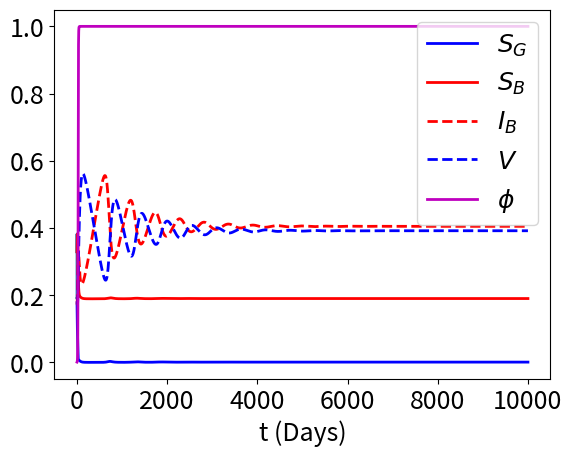

Recreate this plot in Python.
import numpy as np
import matplotlib.pyplot as plt
from scipy.integrate import odeint
import matplotlib as mpl

# dpi changes resolution of figures
mpl.rcParams['figure.dpi'] = 200
mpl.rcParams['savefig.dpi'] = 200

# fontsize is 18
mpl.rcParams['font.size'] = 18

# linewidth is 2
mpl.rcParams['lines.linewidth'] = 2.0

# sample dictionaries to start at!
# initial parameter definition!
par_dict_def = {'recovery': 0.07, 'belief': 1.0,
            'risk': 0.10, 'protection': 0.90,
            'education': 0.33, 'misinformation': 0.10,
            'infection_good': 0.048, 'infection_bad': 0.37,
            'ace': 0}

# x1 ~ sg, x2 ~ sb, x3 ~ ib, x4 ~ v, x5 ~ phi
ics_dict_def = {'x1': 0.30, 'x2': 0.55,
            'x3': 0.01, 'x4': 0.0,
            'x5': 0.50}


tend = 10_000
# generate a function for the system
def gen_sys(par_dict = par_dict_def, ics_dict = ics_dict_def, tf = tend):
    """
    function to generate a system used for integration
    :param par_dict: dictionary for parameters
    :param ics_dict: dicitonary for initial conditions
    :param tf: final time
    :return: the solution
    """

    # unpack the dictionaries
    recovery = par_dict['recovery']
    belief = par_dict['belief']
    infection_good = par_dict['infection_good']
    infection_bad = par_dict['infection_bad']
    misinformation = par_dict['misinformation']
    education = par_dict['education']
    risk = par_dict['risk']
    protection = par_dict['protection']
    ace = par_dict['ace']

    # determine initial conditions
    x0 = np.array([ics_dict['x1'], ics_dict['x2'], ics_dict['x3'], ics_dict['x4'], ics_dict['x5']])

    # generate a time sequence!
    t = np.linspace(0, tf, tf + 1)

    # generate a function for the system
    def sys(X, t = 0):
        """
        function for determining the ode rhs
        :param X: array
        :param t: time real number
        :return: Y integrated solution
        """
        Y = np.zeros(len(X)) # create empty bin!

        Y[0] = recovery * (1 - X[0] - X[1] - X[2] - X[3]) - X[0] * (X[4] + (infection_good + misinformation) * X[2] + misinformation * X[1])
        Y[1] = misinformation * X[0] * (X[1] + X[2]) - X[2] * (infection_bad * X[1] - recovery)
        Y[2] = X[2] * (infection_bad * X[1] - recovery - education * (X[0] + (1 - X[0] - X[1] - X[2] - X[3])) + (1 - protection) * infection_good * X[3])
        Y[3] = X[4] * X[0] - (1 - protection) * infection_good * X[3] * X[2]
        Y[4] = belief * X[4] * (1 - X[4]) * (ace * (1 - X[1] - X[2] - X[3]) + X[2] + (1 - X[0] - X[1] - X[2] - X[3]) - risk * X[3])

        return Y

    # integrate the solution
    z, infodict = odeint(sys, x0, t, full_output = True)

    return z, t






def example():
    """
    function to test
    :return:
    """
    eq1_h1_ss_dict = {'x1': 0.1652553343953094,
                      'x2': 0.4608116686366218,
                      'x3': 0.09068387295130048,
                      'x4': 0.14189412748039304,
                      'x5': 0.0003737491655869812}

    eq1_h1_par_dict = par_dict_def
    eq1_h1_par_dict['risk'] = 1.635295791362042

    eq1_bp1_par_dict = par_dict_def
    eq1_bp1_par_dict['risk'] = 0.34021985318961456

    eq1_bp1_ss_dict = {'x1': 0.00057159125563,
                       'x2': 0.189492234608487,
                       'x3': 0.197046892184315,
                       'x4': 0.6043308284126,
                       'x5': 1.0}

    eq1_dh2_ss_dict = {
    'x1': 0.17776272966154416,
    'x2': 0.3292021937121564,
    'x3': 0.1719729462024596,
    'x4': 0.17081347653498602,
    'x5': 0.0007932001548364984
    }

    eq1_dh2_par_dict = par_dict_def
    eq1_dh2_par_dict['risk'] = 1.8863944849535226
    eq1_dh2_par_dict['education'] = 0.16043564034659807

    eq_ss_eps_dict = {}

    ss_dict_gh = {'x1':  0.3715711793910016,
                  'x2':  0.5267668444942307,
                  'x3':  0.004021761741446761,
                  'x4':  0.0894146579431335,
                  'x5':  4.645412394314906e-06}

    par_dict_gh = par_dict_def
    par_dict_gh['risk'] = 0.13697215259072273
    par_dict_gh['misinformation'] = 0.0025469952913920665

    ss_dict_dh = {'x1': 0.04590829474163592,
               'x2': 0.2937449920912099,
               'x3': 0.12666881948434064,
               'x4': 0.4557281813211489,
               'x5': 0.006035672748913323}
    par_dict_dh = par_dict_def
    par_dict_dh['risk'] = 0.44899249208773284
    par_dict_dh['misinformation'] = 0.2538934237606571

    ss_dict = eq1_dh2_ss_dict
    par_dict = eq1_dh2_par_dict

    eps0 = 0.00001
    for k, v in ss_dict.items():
        print(k, v)
        sgn = np.sign(np.random.rand(1) - 1 / 2)[0]
        ss_dict[k] = np.round(v, 6) * (1 + sgn * eps0 * np.random.rand(1))[0]  # perturb new steady state

    # example
    z, t = gen_sys(par_dict=par_dict, ics_dict=ss_dict)

    sg, sb, ib, v, phi = z.T
    plt.plot(sg, sb)
    plt.show()

    plt.plot(t, sg, 'b', label = r'$S_G$')
    plt.plot(t, sb, 'r', label = r'$S_B$')
    plt.plot(t, ib, 'r--', label = r'$I_B$')
    plt.plot(t, v, 'b--', label = r'$V$')
    plt.plot(t, phi, 'm', label = '$\phi$')
    plt.legend()
    plt.xlabel('t (Days)')
    plt.show()

example()